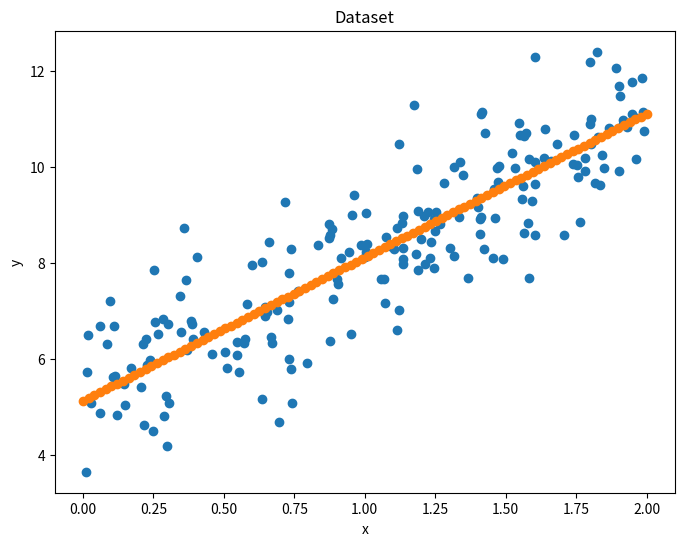

Here is the Python script that generated this plot:
import numpy as np
import matplotlib.pyplot as plt


class LinearRegression:
    def __init__(self, W=0, b=0):
        pass

    def errorfunction(self, X, y):
        """
        Returns the mean squared error (MSE)
        """
        n_samples, _ = X.shape
        prediction = np.dot(X, self.W) + self.b
        MSE = 1/(2 * n_samples) * np.dot((prediction-y).T, prediction-y)
        return float(MSE)

    def train_gradient_descent(self, X, y, learningrate=0.1, n_iterations=100):
        """
        Trains a linear regression model using gradient descent
        """
        costs = []
        n_samples, n_features = X.shape
        self.W = np.zeros(shape=(n_features, 1))
        self.b = 0
        for i in range(n_iterations):
            # calculating gradients, cost and prediction
            prediction = np.dot(X, self.W) + self.b
            grad_W = 1/n_samples * np.dot(X.T, prediction - y)
            grad_b = 1/n_samples * np.sum(prediction - y)
            cost = self.errorfunction(X, y)
            costs.append(cost)
            print("MSE at iteration {i}: {MSE}".format(MSE=float(cost), i=i+1))
            # updating the weights and bias
            self.W = self.W - learningrate * grad_W
            self.b = self.b - learningrate * grad_b
        return self.W, self.b, costs

    def train_normal_equation(self, X, y):
        """
        Trains a linear regression model using the normal equation
        """
        self.W = np.dot(np.dot(np.linalg.inv(np.dot(X.T, X)), X.T), y)
        self.b = 0


np.random.seed(1234)
X = 2 * np.random.rand(200, 1)
y = 5 + 3 * X + np.random.randn(200, 1)
fig = plt.figure(figsize=(8, 6))
plt.scatter(X, y)
plt.title("Dataset")
plt.xlabel("x")
plt.ylabel("y")
t = LinearRegression()
weights, bias, costs = t.train_gradient_descent(X, y, learningrate=0.1, n_iterations=200)
xx = np.linspace(0, 2, num=100)
plt.scatter(xx, t.W*xx + t.b)
plt.show()
